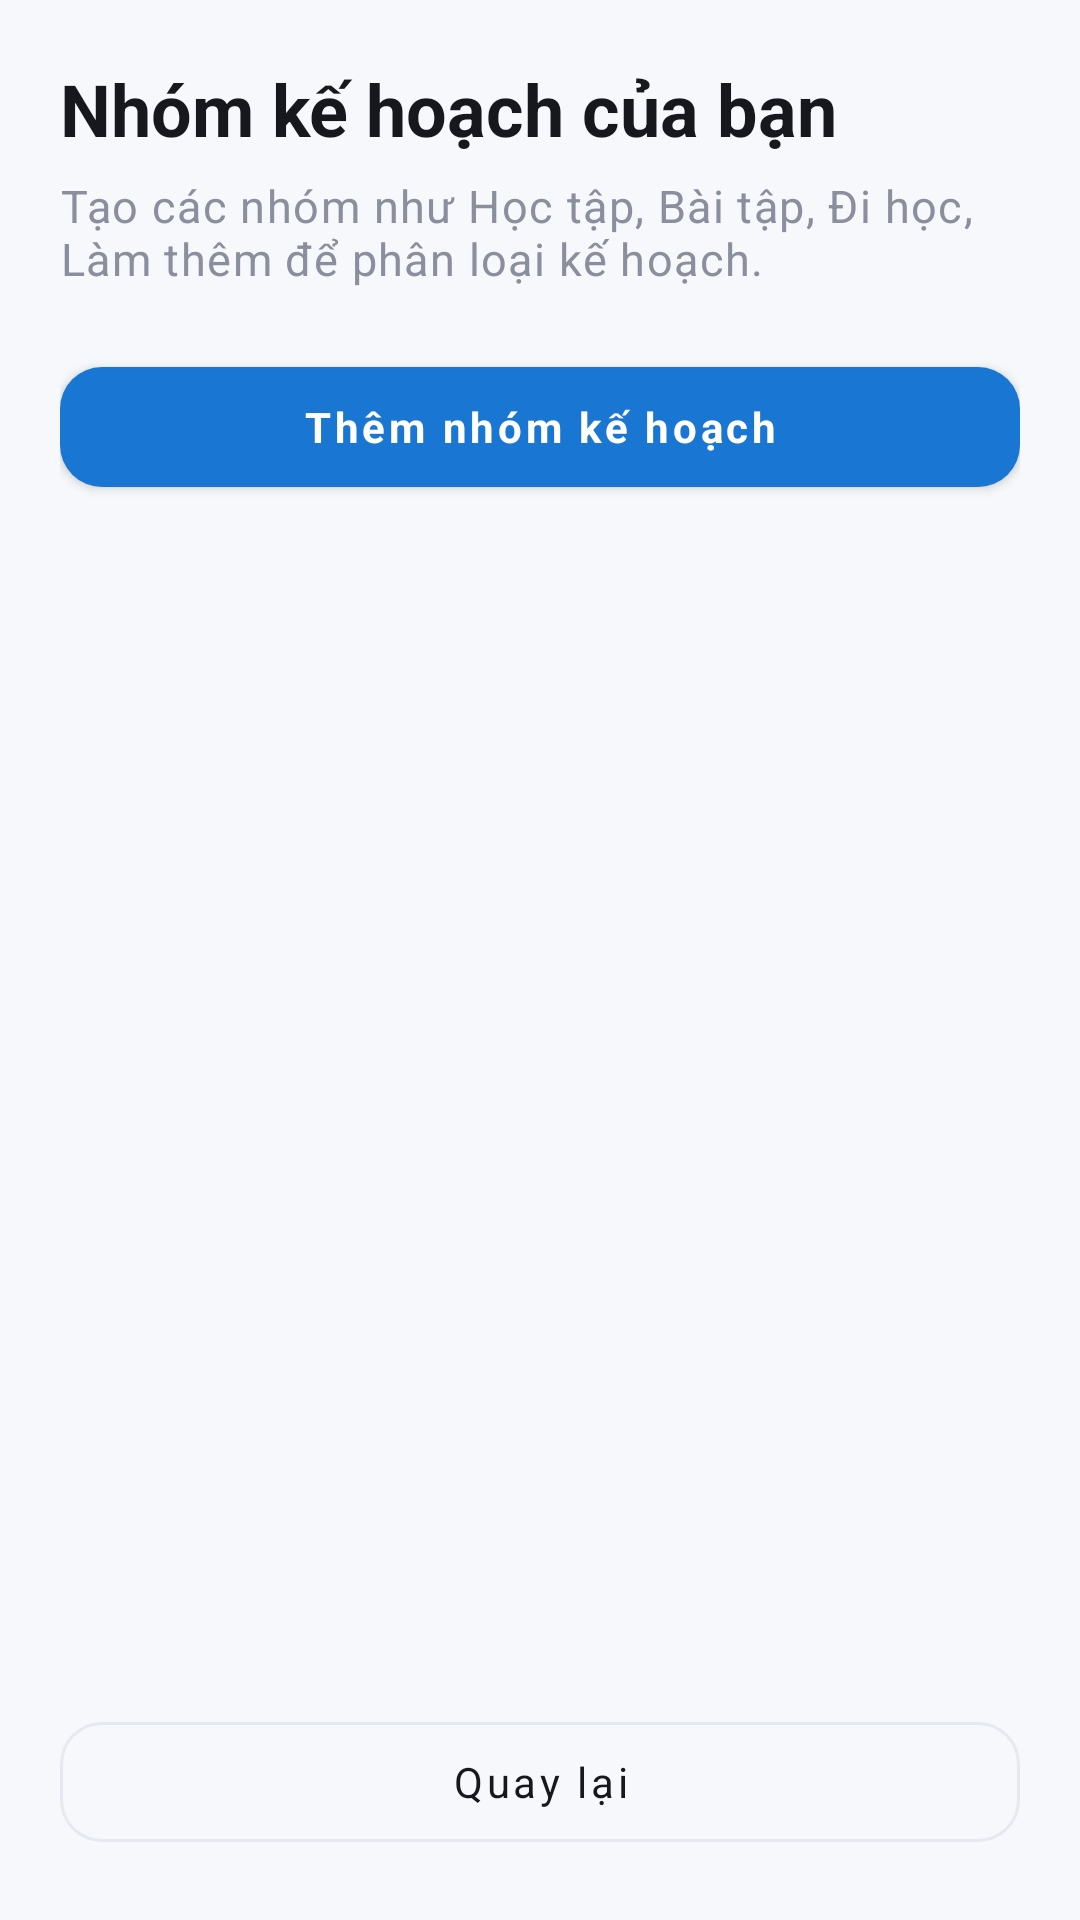

Reconstruct the res/layout file that produces this screen, plus the resources it refers to.
<!-- AndroidManifest.xml: application theme Theme.PersonalPlanner -->
<!-- res/layout/activity_plan_category_list.xml -->
<?xml version="1.0" encoding="utf-8"?>
<LinearLayout xmlns:android="http://schemas.android.com/apk/res/android"
    android:layout_width="match_parent"
    android:layout_height="match_parent"
    android:orientation="vertical"
    android:padding="20dp">

    <TextView
        android:layout_width="match_parent"
        android:layout_height="wrap_content"
        android:text="@string/category_list_title"
        android:textAppearance="@style/TextAppearance.PersonalPlanner.Headline" />

    <TextView
        android:layout_width="match_parent"
        android:layout_height="wrap_content"
        android:layout_marginTop="6dp"
        android:text="@string/category_list_subtitle"
        android:textAppearance="@style/TextAppearance.PersonalPlanner.Body" />

    <com.google.android.material.button.MaterialButton
        android:id="@+id/btnAddCategory"
        style="@style/Widget.PersonalPlanner.Button"
        android:layout_width="match_parent"
        android:layout_height="wrap_content"
        android:layout_marginTop="20dp"
        android:text="@string/add_course" />

    <TextView
        android:id="@+id/txtEmptyCategories"
        android:layout_width="match_parent"
        android:layout_height="wrap_content"
        android:layout_marginTop="40dp"
        android:gravity="center"
        android:padding="24dp"
        android:text="@string/empty_courses"
        android:textAppearance="@style/TextAppearance.PersonalPlanner.Body"
        android:visibility="gone" />

    <androidx.recyclerview.widget.RecyclerView
        android:id="@+id/recyclerCategories"
        android:layout_width="match_parent"
        android:layout_height="0dp"
        android:layout_marginTop="10dp"
        android:layout_weight="1"
        android:clipToPadding="false"
        android:paddingBottom="12dp" />

    <com.google.android.material.button.MaterialButton
        android:id="@+id/btnBack"
        style="@style/Widget.PersonalPlanner.Button.Outlined"
        android:layout_width="match_parent"
        android:layout_height="wrap_content"
        android:text="@string/back" />
</LinearLayout>
<!-- resources referenced by this layout -->
<resources>
  <string name="add_course">Thêm nhóm kế hoạch</string>
  <string name="back">Quay lại</string>
  <string name="category_list_subtitle">Tạo các nhóm như Học tập, Bài tập, Đi học, Làm thêm để phân loại kế hoạch.</string>
  <string name="category_list_title">Nhóm kế hoạch của bạn</string>
  <string name="empty_courses">Chưa có nhóm kế hoạch. Hãy tạo nhóm đầu tiên.</string>
  <style name="TextAppearance.PersonalPlanner.Body" parent="TextAppearance.MaterialComponents.Body1">
          <item name="android:textColor">@color/text_secondary</item>
          <item name="android:textSize">15sp</item>
          <item name="android:lineSpacingExtra">3dp</item>
      </style>
  <style name="TextAppearance.PersonalPlanner.Headline" parent="TextAppearance.MaterialComponents.Headline5">
          <item name="android:textColor">@color/text_primary</item>
          <item name="android:textStyle">bold</item>
          <item name="android:textSize">24sp</item>
      </style>
  <style name="Widget.PersonalPlanner.Button" parent="Widget.MaterialComponents.Button">
          <item name="android:minHeight">52dp</item>
          <item name="android:textAllCaps">false</item>
          <item name="android:textStyle">bold</item>
          <item name="cornerRadius">14dp</item>
          <item name="backgroundTint">@color/primary</item>
          <item name="android:textColor">@color/on_primary</item>
      </style>
  <style name="Widget.PersonalPlanner.Button.Outlined" parent="Widget.MaterialComponents.Button.OutlinedButton">
          <item name="android:minHeight">52dp</item>
          <item name="android:textAllCaps">false</item>
          <item name="cornerRadius">14dp</item>
          <item name="strokeColor">@color/outline</item>
          <item name="android:textColor">@color/text_primary</item>
      </style>
  <style name="Theme.PersonalPlanner" parent="Theme.MaterialComponents.DayNight.NoActionBar">
          <item name="colorPrimary">@color/primary</item>
          <item name="colorPrimaryVariant">@color/primary_dark</item>
          <item name="colorOnPrimary">@color/on_primary</item>
          <item name="colorSecondary">@color/secondary</item>
          <item name="colorSurface">@color/surface</item>
          <item name="colorOnSurface">@color/text_primary</item>
          <item name="colorError">@color/error</item>
          <item name="android:colorAccent">@color/primary</item>
          <item name="android:fontFamily">sans-serif</item>
          <item name="android:windowBackground">@color/background</item>
          <item name="android:navigationBarColor">@color/background</item>
          <item name="android:statusBarColor">@color/background</item>
          <item name="android:windowLightStatusBar">true</item>
          <item name="materialAlertDialogTheme">@style/ThemeOverlay.PersonalPlanner.Dialog</item>
      </style>
  <color name="text_secondary">#8B8F9D</color>
  <color name="text_primary">#17181D</color>
  <color name="primary">#1976D2</color>
  <color name="on_primary">#FFFFFF</color>
  <color name="outline">#E6EAF0</color>
  <color name="primary_dark">#0D47A1</color>
  <color name="secondary">#607D8B</color>
  <color name="surface">#FFFFFF</color>
  <color name="error">#B3261E</color>
  <color name="background">#F6F8FB</color>
  <style name="ThemeOverlay.PersonalPlanner.Dialog" parent="ThemeOverlay.MaterialComponents.MaterialAlertDialog">
          <item name="colorPrimary">@color/primary</item>
      </style>
</resources>
